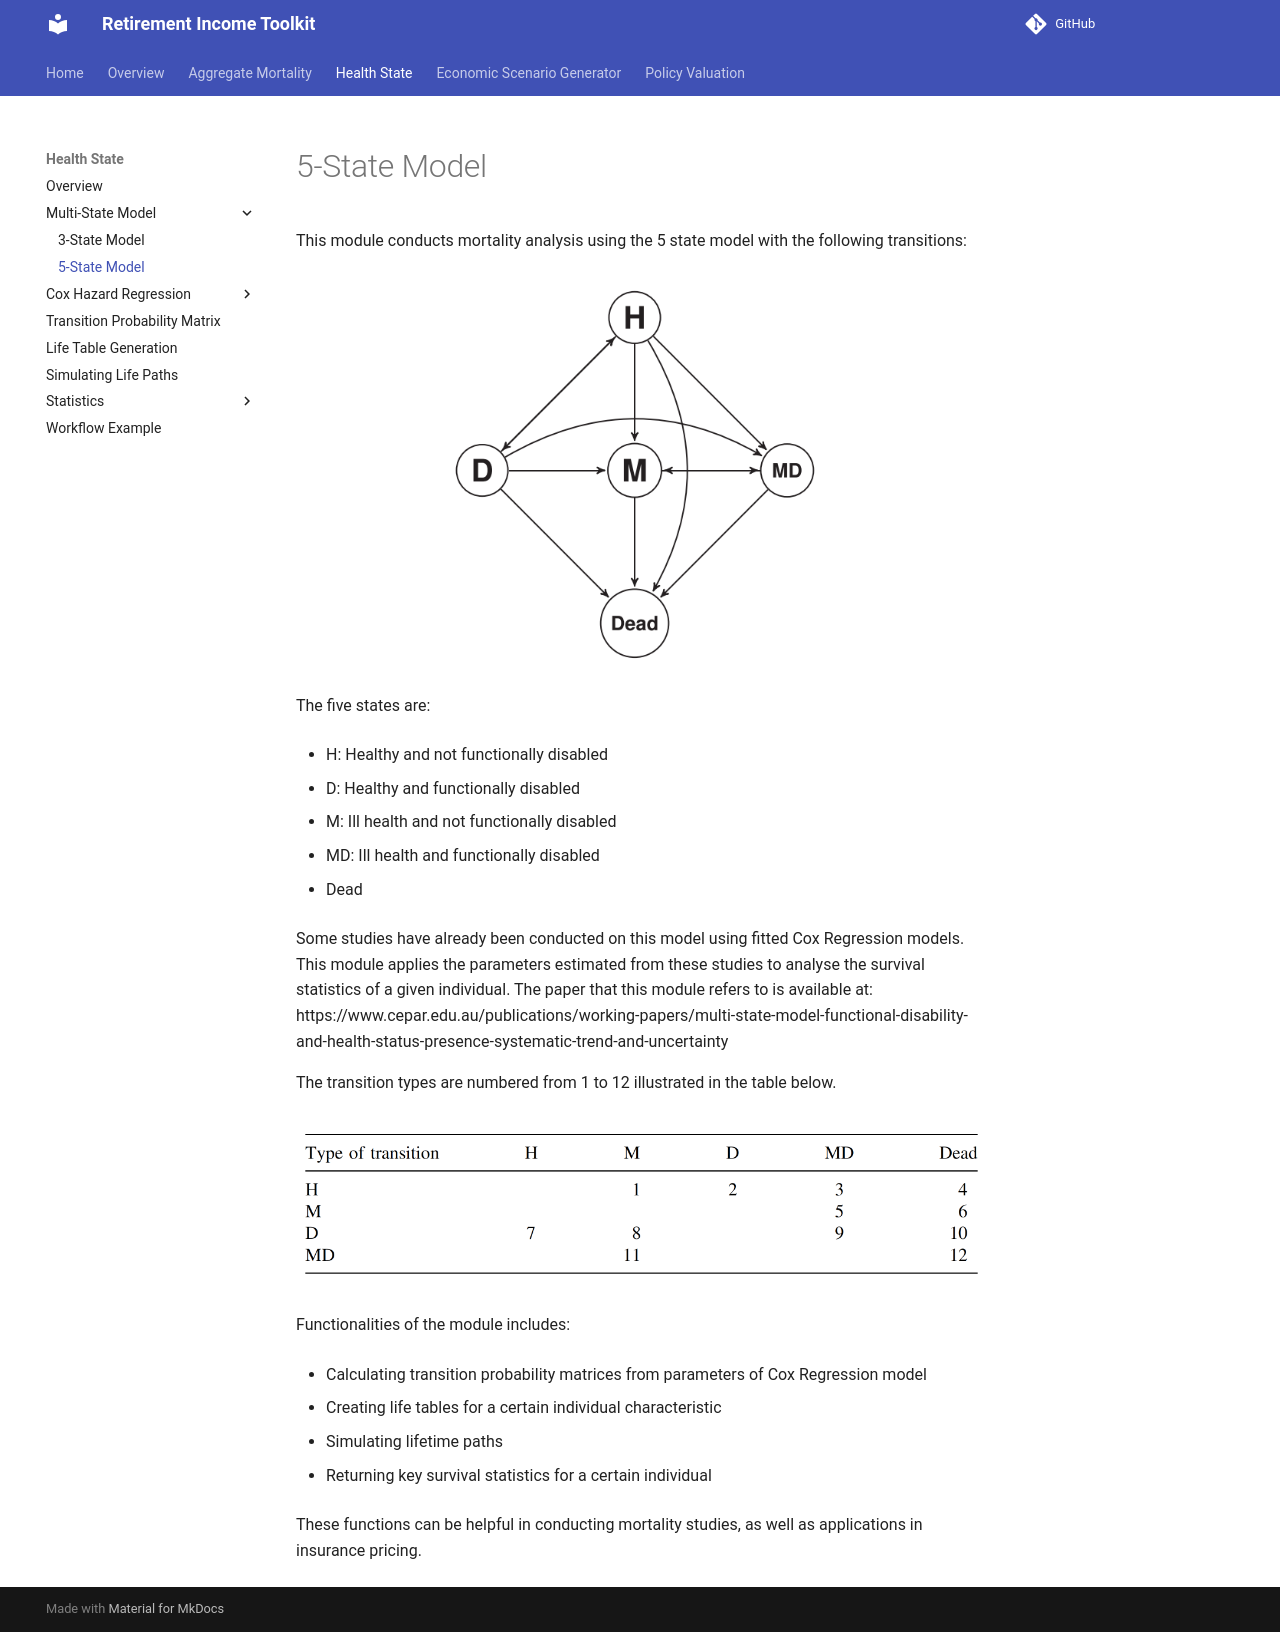

repository: RI-Toolkit/rit-docs · page: Health/Multi State Model/5_state_model/index.html · generator: mkdocs

# # 5-State Model

This module conducts mortality analysis using the 5 state model with the following transitions: 

<figure markdown>
  ![Image title](../../img/5_state_model.png){ width="400"}
</figure>

The five states are: 

* H: Healthy and not functionally disabled

* D: Healthy and functionally disabled

* M: Ill health and not functionally disabled

* MD: Ill health and functionally disabled

* Dead

Some studies have already been conducted on this model using fitted Cox Regression models. This module
applies the parameters estimated from these studies to analyse the survival statistics of a given
individual. The paper that this module refers to is available at: https://www.cepar.edu.au/publications/working-papers/multi-state-model-functional-disability-and-health-status-presence-systematic-trend-and-uncertainty

The transition types are numbered from 1 to 12 illustrated in the table below.
<figure markdown>
  ![Image title](../../img/5_state_model_transition.png){ width="800"}
</figure>

Functionalities of the module includes:

* Calculating transition probability matrices from parameters of Cox Regression model

* Creating life tables for a certain individual characteristic

* Simulating lifetime paths 

* Returning key survival statistics for a certain individual 

These functions can be helpful in conducting mortality studies, as well as applications in 
insurance pricing.
